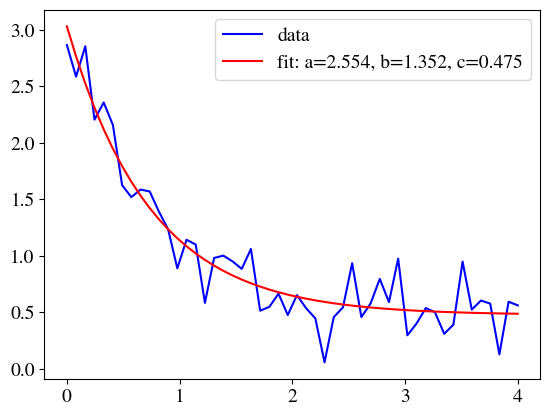

Python code for this plot:
import matplotlib.pyplot as plt
from scipy.optimize import curve_fit
import numpy as np
import matplotlib
########################### For Plots ###################################
matplotlib.rcParams['mathtext.fontset'] = 'stix'
matplotlib.rcParams['font.family'] = 'STIXGeneral'
matplotlib.rcParams['mathtext.rm'] = 'Bitstream Vera Sans'
matplotlib.rcParams['mathtext.it'] = 'Bitstream Vera Sans:italic'
matplotlib.rcParams['mathtext.bf'] = 'Bitstream Vera Sans:bold'
matplotlib.rcParams['font.size'] = 14
matplotlib.rc('text', usetex=False)



def func(x, a, b, c):
    return a * np.exp(-b * x) + c


xdata = np.linspace(0, 4, 50)
y = func(xdata, 2.5, 1.3, 0.5)
np.random.seed(1729)
y_noise = 0.2 * np.random.normal(size=xdata.size)
ydata = y + y_noise
plt.plot(xdata, ydata, 'b-', label='data')

popt, pcov = curve_fit(func, xdata, ydata)
print(popt)
print(pcov)

plt.plot(xdata, func(xdata, *popt), 'r-',
         label='fit: a=%5.3f, b=%5.3f, c=%5.3f' % tuple(popt))
plt.legend()

plt.show()
